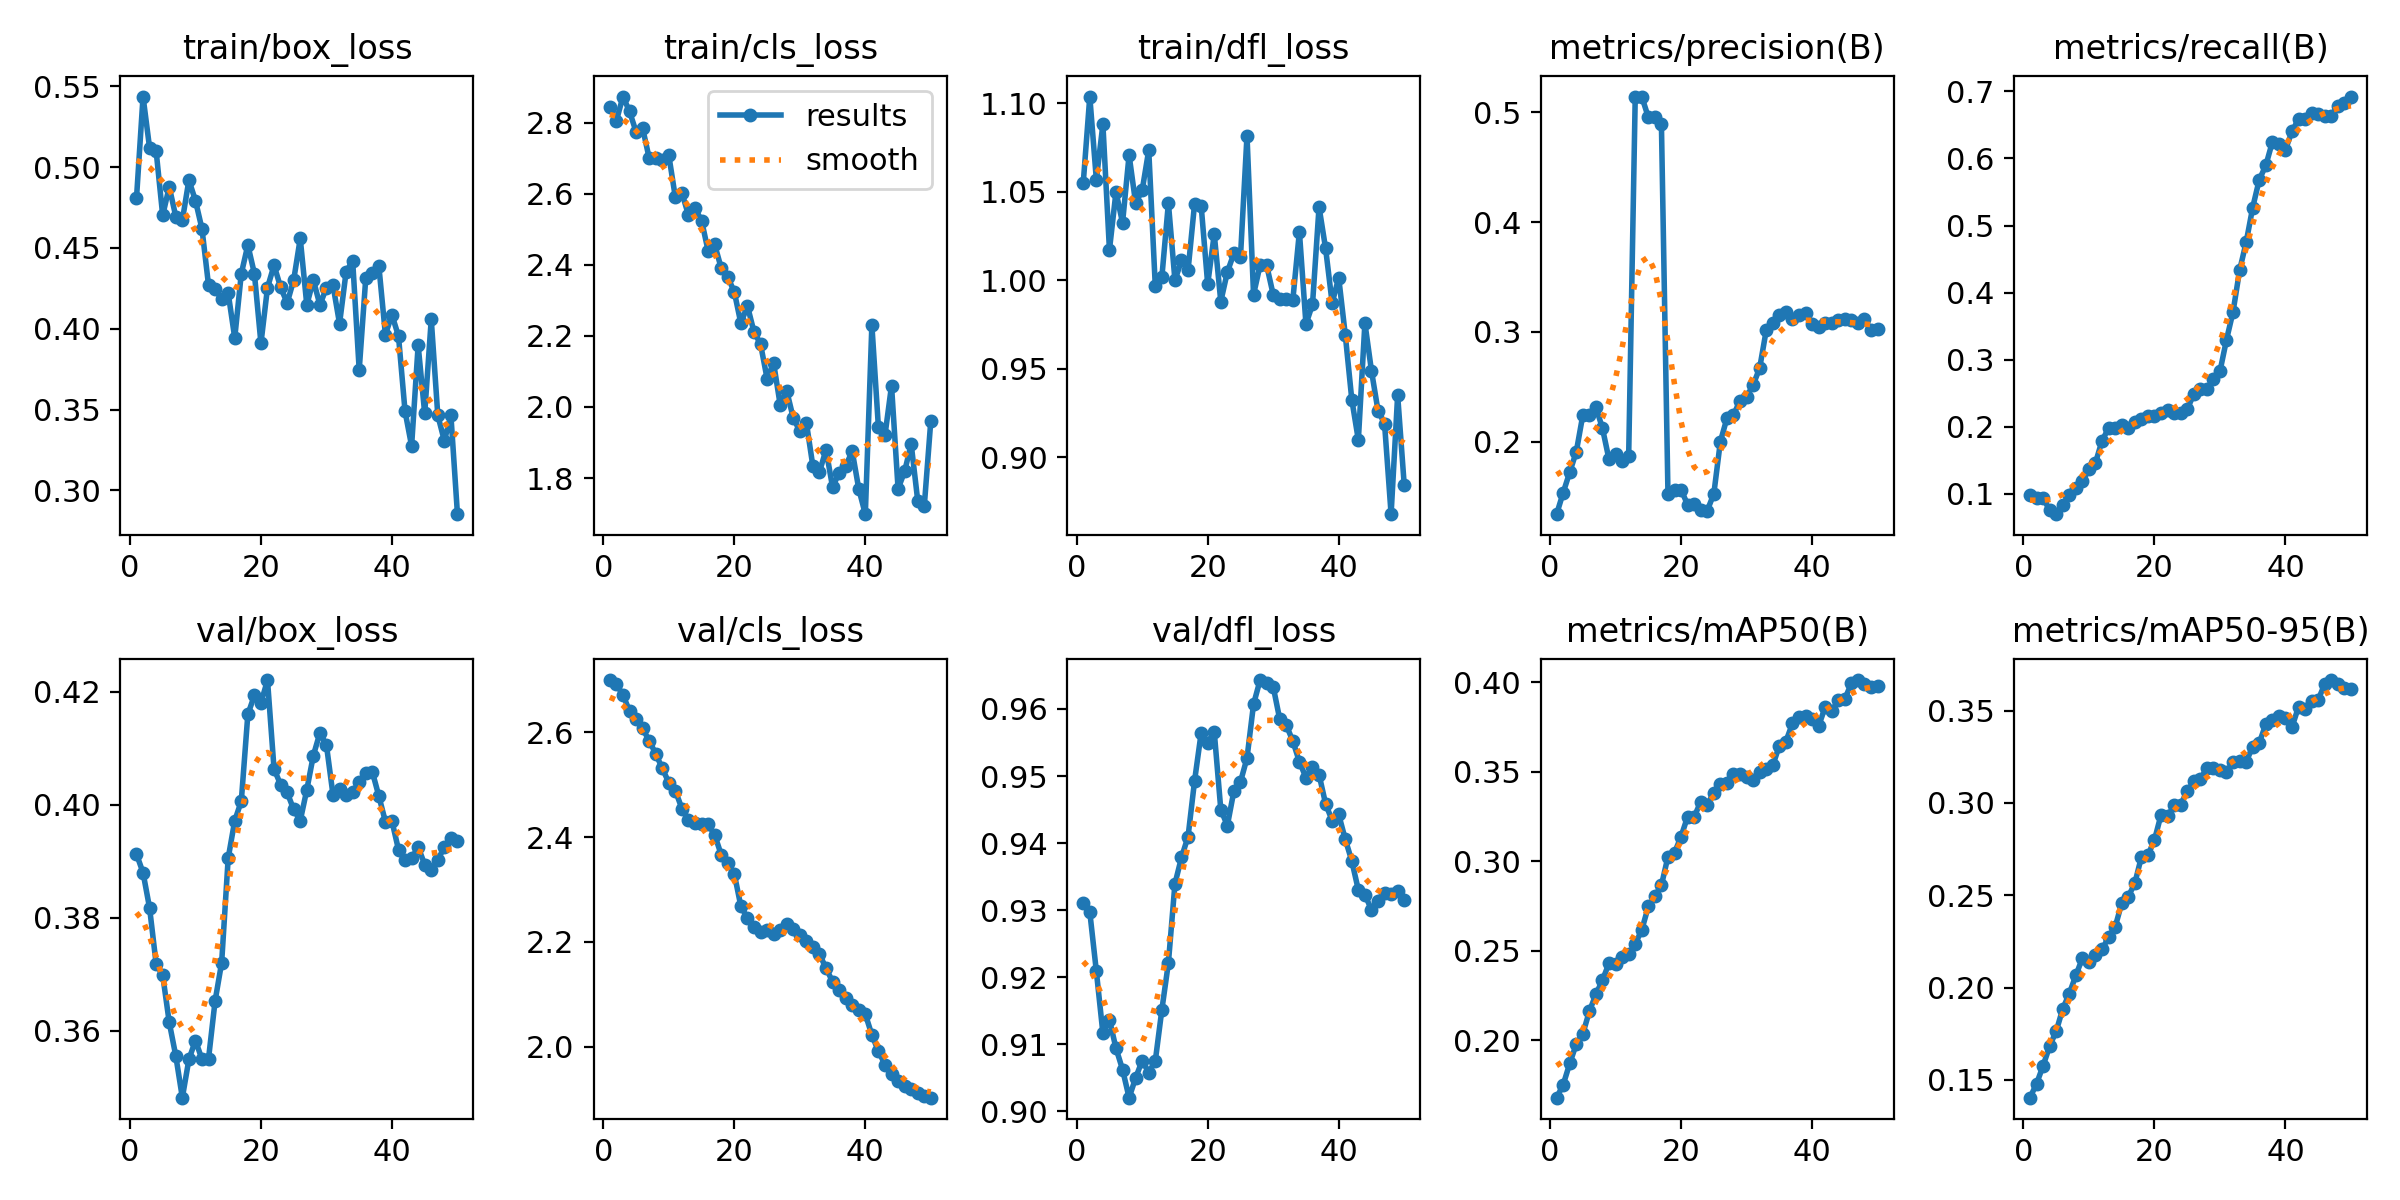

The file beside this chart, header and first rows:
epoch, time, train/box_loss, train/cls_loss, train/dfl_loss, metrics/precision(B), metrics/recall(B), metrics/mAP50(B), metrics/mAP50-95(B), val/box_loss, val/cls_loss, val/dfl_loss, lr/pg0, lr/pg1, lr/pg2, lr/pg3, lr/pg4, lr/pg5, lr/pg6, lr/pg7
1, 3.383, 0.4808, 2.844, 1.055, 0.1339, 0.09859, 0.1679, 0.1404, 0.3913, 2.7, 0.931, 0.0001286, 4.287e-05, 0.0001286, 4.287e-05, 0.0001286, 4.287e-05, 0.0001286, 4.287e-05
2, 7.528, 0.5436, 2.806, 1.104, 0.1534, 0.0939, 0.1751, 0.1479, 0.388, 2.691, 0.9297, 0.0002941, 9.80494e-05, 0.0002941, 9.80494e-05, 0.0002941, 9.80494e-05, 0.0002941, 9.80494e-05
3, 11.82, 0.5119, 2.873, 1.057, 0.1721, 0.09431, 0.187, 0.1577, 0.3818, 2.671, 0.9209, 0.0004529, 0.000151, 0.0004529, 0.000151, 0.0004529, 0.000151, 0.0004529, 0.000151
4, 17.21, 0.5099, 2.832, 1.088, 0.1907, 0.07553, 0.1978, 0.1683, 0.3719, 2.64, 0.9117, 0.0006049, 0.0002016, 0.0006049, 0.0002016, 0.0006049, 0.0002016, 0.0006049, 0.0002016
5, 19.46, 0.4701, 2.774, 1.017, 0.2241, 0.06976, 0.2035, 0.1764, 0.3699, 2.625, 0.9137, 0.00075, 0.00025, 0.00075, 0.00025, 0.00075, 0.00025, 0.00075, 0.00025
6, 21.65, 0.4878, 2.785, 1.05, 0.2242, 0.08362, 0.2162, 0.1885, 0.3615, 2.607, 0.9094, 0.0008884, 0.0002961, 0.0008884, 0.0002961, 0.0008884, 0.0002961, 0.0008884, 0.0002961
7, 23.83, 0.4694, 2.7, 1.033, 0.2314, 0.09901, 0.2255, 0.1968, 0.3556, 2.584, 0.9062, 0.00102, 0.00034, 0.00102, 0.00034, 0.00102, 0.00034, 0.00102, 0.00034
8, 26.04, 0.4671, 2.702, 1.071, 0.2121, 0.1093, 0.2336, 0.2066, 0.3482, 2.559, 0.9021, 0.001145, 0.0003816, 0.001145, 0.0003816, 0.001145, 0.0003816, 0.001145, 0.0003816
9, 28.19, 0.4919, 2.694, 1.044, 0.1837, 0.1187, 0.2429, 0.216, 0.355, 2.531, 0.905, 0.001263, 0.0004209, 0.001263, 0.0004209, 0.001263, 0.0004209, 0.001263, 0.0004209
10, 30.37, 0.4793, 2.708, 1.051, 0.189, 0.137, 0.2426, 0.2139, 0.3583, 2.504, 0.9076, 0.001374, 0.000458, 0.001374, 0.000458, 0.001374, 0.000458, 0.001374, 0.000458
11, 32.46, 0.4618, 2.589, 1.074, 0.1825, 0.1464, 0.2464, 0.2177, 0.355, 2.488, 0.9058, 0.001478, 0.0004928, 0.001478, 0.0004928, 0.001478, 0.0004928, 0.001478, 0.0004928
12, 34.65, 0.4269, 2.603, 0.9967, 0.1867, 0.1792, 0.248, 0.2207, 0.3551, 2.454, 0.9075, 0.001576, 0.0005253, 0.001576, 0.0005253, 0.001576, 0.0005253, 0.001576, 0.0005253
13, 36.81, 0.4244, 2.54, 1.002, 0.5135, 0.198, 0.2538, 0.2273, 0.3653, 2.433, 0.9151, 0.001667, 0.0005556, 0.001667, 0.0005556, 0.001667, 0.0005556, 0.001667, 0.0005556
14, 40.98, 0.4185, 2.559, 1.044, 0.5143, 0.1979, 0.2615, 0.2328, 0.3721, 2.428, 0.9221, 0.001751, 0.0005836, 0.001751, 0.0005836, 0.001751, 0.0005836, 0.001751, 0.0005836
15, 44.04, 0.422, 2.525, 1, 0.4955, 0.2023, 0.2747, 0.2457, 0.3906, 2.425, 0.9339, 0.001828, 0.0006094, 0.001828, 0.0006094, 0.001828, 0.0006094, 0.001828, 0.0006094
16, 48.05, 0.3943, 2.439, 1.011, 0.4954, 0.1976, 0.2804, 0.2492, 0.3972, 2.424, 0.9379, 0.001899, 0.0006329, 0.001899, 0.0006329, 0.001899, 0.0006329, 0.001899, 0.0006329
17, 50.04, 0.4341, 2.457, 1.006, 0.489, 0.207, 0.2865, 0.2565, 0.4007, 2.404, 0.941, 0.001962, 0.0006541, 0.001962, 0.0006541, 0.001962, 0.0006541, 0.001962, 0.0006541
18, 53.14, 0.4518, 2.391, 1.043, 0.1523, 0.2112, 0.3025, 0.2706, 0.416, 2.366, 0.9493, 0.002019, 0.0006731, 0.002019, 0.0006731, 0.002019, 0.0006731, 0.002019, 0.0006731
19, 55.08, 0.4341, 2.365, 1.042, 0.156, 0.2164, 0.3047, 0.2717, 0.4194, 2.351, 0.9564, 0.002069, 0.0006898, 0.002069, 0.0006898, 0.002069, 0.0006898, 0.002069, 0.0006898
20, 60.07, 0.391, 2.324, 0.9979, 0.1561, 0.2164, 0.3137, 0.2799, 0.418, 2.33, 0.955, 0.002113, 0.0007042, 0.002113, 0.0007042, 0.002113, 0.0007042, 0.002113, 0.0007042
21, 64.07, 0.4254, 2.235, 1.026, 0.1426, 0.2211, 0.3248, 0.2935, 0.4221, 2.268, 0.9566, 0.002149, 0.0007164, 0.002149, 0.0007164, 0.002149, 0.0007164, 0.002149, 0.0007164
22, 68.08, 0.4393, 2.285, 0.9881, 0.1431, 0.2258, 0.3248, 0.2928, 0.4064, 2.246, 0.945, 0.002179, 0.0007263, 0.002179, 0.0007263, 0.002179, 0.0007263, 0.002179, 0.0007263
23, 70.08, 0.4257, 2.211, 1.005, 0.1376, 0.2211, 0.3331, 0.2987, 0.4036, 2.228, 0.9426, 0.002202, 0.0007339, 0.002202, 0.0007339, 0.002202, 0.0007339, 0.002202, 0.0007339
24, 72.08, 0.4159, 2.177, 1.015, 0.1372, 0.2211, 0.3315, 0.2991, 0.4022, 2.219, 0.9478, 0.002218, 0.0007393, 0.002218, 0.0007393, 0.002218, 0.0007393, 0.002218, 0.0007393
25, 74.3, 0.4302, 2.08, 1.013, 0.1524, 0.2262, 0.3382, 0.3063, 0.3992, 2.222, 0.9491, 0.002227, 0.0007424, 0.002227, 0.0007424, 0.002227, 0.0007424, 0.002227, 0.0007424
26, 80.07, 0.4559, 2.124, 1.082, 0.2, 0.2483, 0.3432, 0.3116, 0.3972, 2.215, 0.9527, 0.002165, 0.0007216, 0.002165, 0.0007216, 0.002165, 0.0007216, 0.002165, 0.0007216
27, 88.08, 0.4148, 2.006, 0.992, 0.2212, 0.256, 0.3438, 0.313, 0.4027, 2.223, 0.9607, 0.00208, 0.0006934, 0.00208, 0.0006934, 0.00208, 0.0006934, 0.00208, 0.0006934
28, 92.08, 0.4301, 2.045, 1.009, 0.2242, 0.256, 0.3484, 0.3188, 0.4088, 2.234, 0.9643, 0.001995, 0.0006651, 0.001995, 0.0006651, 0.001995, 0.0006651, 0.001995, 0.0006651
29, 97.15, 0.4148, 1.969, 1.009, 0.2374, 0.2713, 0.3487, 0.3189, 0.4128, 2.225, 0.9639, 0.00191, 0.0006368, 0.00191, 0.0006368, 0.00191, 0.0006368, 0.00191, 0.0006368
30, 99.12, 0.4253, 1.932, 0.992, 0.2408, 0.2826, 0.3472, 0.318, 0.4106, 2.214, 0.9633, 0.001825, 0.0006085, 0.001825, 0.0006085, 0.001825, 0.0006085, 0.001825, 0.0006085
31, 104.1, 0.4269, 1.956, 0.9897, 0.2516, 0.3297, 0.3455, 0.3168, 0.4018, 2.201, 0.9585, 0.001741, 0.0005802, 0.001741, 0.0005802, 0.001741, 0.0005802, 0.001741, 0.0005802
32, 109.1, 0.4032, 1.833, 0.9895, 0.267, 0.3715, 0.3496, 0.322, 0.4028, 2.191, 0.9576, 0.001656, 0.0005519, 0.001656, 0.0005519, 0.001656, 0.0005519, 0.001656, 0.0005519
33, 116.1, 0.4352, 1.817, 0.9892, 0.3014, 0.4331, 0.3515, 0.3225, 0.4018, 2.177, 0.9552, 0.001571, 0.0005236, 0.001571, 0.0005236, 0.001571, 0.0005236, 0.001571, 0.0005236
34, 124.1, 0.4422, 1.88, 1.027, 0.3085, 0.4749, 0.3535, 0.3222, 0.4023, 2.15, 0.9521, 0.001486, 0.0004953, 0.001486, 0.0004953, 0.001486, 0.0004953, 0.001486, 0.0004953
35, 129.2, 0.3745, 1.774, 0.9753, 0.3154, 0.5269, 0.3644, 0.3305, 0.404, 2.124, 0.9498, 0.001401, 0.000467, 0.001401, 0.000467, 0.001401, 0.000467, 0.001401, 0.000467
36, 131.2, 0.4312, 1.815, 0.9864, 0.3176, 0.5682, 0.3668, 0.3325, 0.4057, 2.109, 0.9514, 0.001316, 0.0004387, 0.001316, 0.0004387, 0.001316, 0.0004387, 0.001316, 0.0004387
37, 133.3, 0.4345, 1.834, 1.042, 0.3118, 0.5895, 0.3769, 0.3426, 0.4059, 2.093, 0.9502, 0.001231, 0.0004104, 0.001231, 0.0004104, 0.001231, 0.0004104, 0.001231, 0.0004104
38, 136.1, 0.4389, 1.876, 1.018, 0.315, 0.6245, 0.3805, 0.3451, 0.4016, 2.08, 0.9459, 0.001146, 0.0003821, 0.001146, 0.0003821, 0.001146, 0.0003821, 0.001146, 0.0003821
39, 138.2, 0.3964, 1.77, 0.9872, 0.3175, 0.6216, 0.3813, 0.3468, 0.3971, 2.069, 0.9434, 0.001061, 0.0003538, 0.001061, 0.0003538, 0.001061, 0.0003538, 0.001061, 0.0003538
40, 140.2, 0.4086, 1.698, 1.002, 0.307, 0.613, 0.3796, 0.346, 0.3971, 2.062, 0.9443, 0.0009766, 0.0003255, 0.0009766, 0.0003255, 0.0009766, 0.0003255, 0.0009766, 0.0003255
41, 165.3, 0.3954, 2.231, 0.9694, 0.3048, 0.6403, 0.3754, 0.3411, 0.3921, 2.022, 0.9406, 0.0008917, 0.0002972, 0.0008917, 0.0002972, 0.0008917, 0.0002972, 0.0008917, 0.0002972
42, 167.4, 0.3489, 1.942, 0.9327, 0.3078, 0.6586, 0.3861, 0.3521, 0.3902, 1.991, 0.9373, 0.0008068, 0.0002689, 0.0008068, 0.0002689, 0.0008068, 0.0002689, 0.0008068, 0.0002689
43, 169.5, 0.3275, 1.92, 0.9099, 0.3081, 0.6586, 0.3837, 0.3507, 0.3906, 1.966, 0.933, 0.0007219, 0.0002406, 0.0007219, 0.0002406, 0.0007219, 0.0002406, 0.0007219, 0.0002406
44, 171.5, 0.3898, 2.06, 0.976, 0.3108, 0.6684, 0.3899, 0.355, 0.3926, 1.947, 0.9323, 0.000637, 0.0002123, 0.000637, 0.0002123, 0.000637, 0.0002123, 0.000637, 0.0002123
45, 173.8, 0.3476, 1.77, 0.949, 0.3116, 0.6657, 0.3905, 0.3558, 0.3895, 1.935, 0.9301, 0.0005522, 0.0001841, 0.0005522, 0.0001841, 0.0005522, 0.0001841, 0.0005522, 0.0001841
46, 175.8, 0.4058, 1.819, 0.9265, 0.3106, 0.6637, 0.3993, 0.3644, 0.3885, 1.924, 0.9314, 0.0004673, 0.0001558, 0.0004673, 0.0001558, 0.0004673, 0.0001558, 0.0004673, 0.0001558
47, 177.8, 0.3465, 1.896, 0.9191, 0.308, 0.6637, 0.4011, 0.3665, 0.3902, 1.918, 0.9325, 0.0003824, 0.0001275, 0.0003824, 0.0001275, 0.0003824, 0.0001275, 0.0003824, 0.0001275
48, 179.8, 0.3307, 1.736, 0.868, 0.3118, 0.6782, 0.399, 0.3645, 0.3926, 1.912, 0.9325, 0.0002975, 9.91726e-05, 0.0002975, 9.91726e-05, 0.0002975, 9.91726e-05, 0.0002975, 9.91726e-05
49, 181.8, 0.3465, 1.721, 0.9352, 0.3014, 0.6829, 0.397, 0.3621, 0.3941, 1.906, 0.9328, 0.0002126, 7.08784e-05, 0.0002126, 7.08784e-05, 0.0002126, 7.08784e-05, 0.0002126, 7.08784e-05
50, 184.1, 0.2853, 1.962, 0.8847, 0.3024, 0.6922, 0.3976, 0.3618, 0.3936, 1.903, 0.9315, 0.0001278, 4.25842e-05, 0.0001278, 4.25842e-05, 0.0001278, 4.25842e-05, 0.0001278, 4.25842e-05
